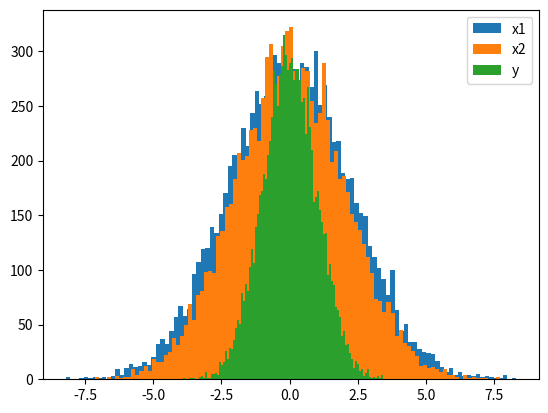

This chart was generated by the following Python code:
import numpy as np
import matplotlib.pyplot as plt

s1, s2 = 1, 2
n = 10000
x1 = np.random.normal(0, s1, n)
x2 = np.random.normal(0, s2, n)
y = x1 + x2



plt.hist(y, bins=100)
plt.hist(x2, bins=100)

plt.hist(x1, bins=100)
plt.legend(["x1", "x2","y"])
plt.show()